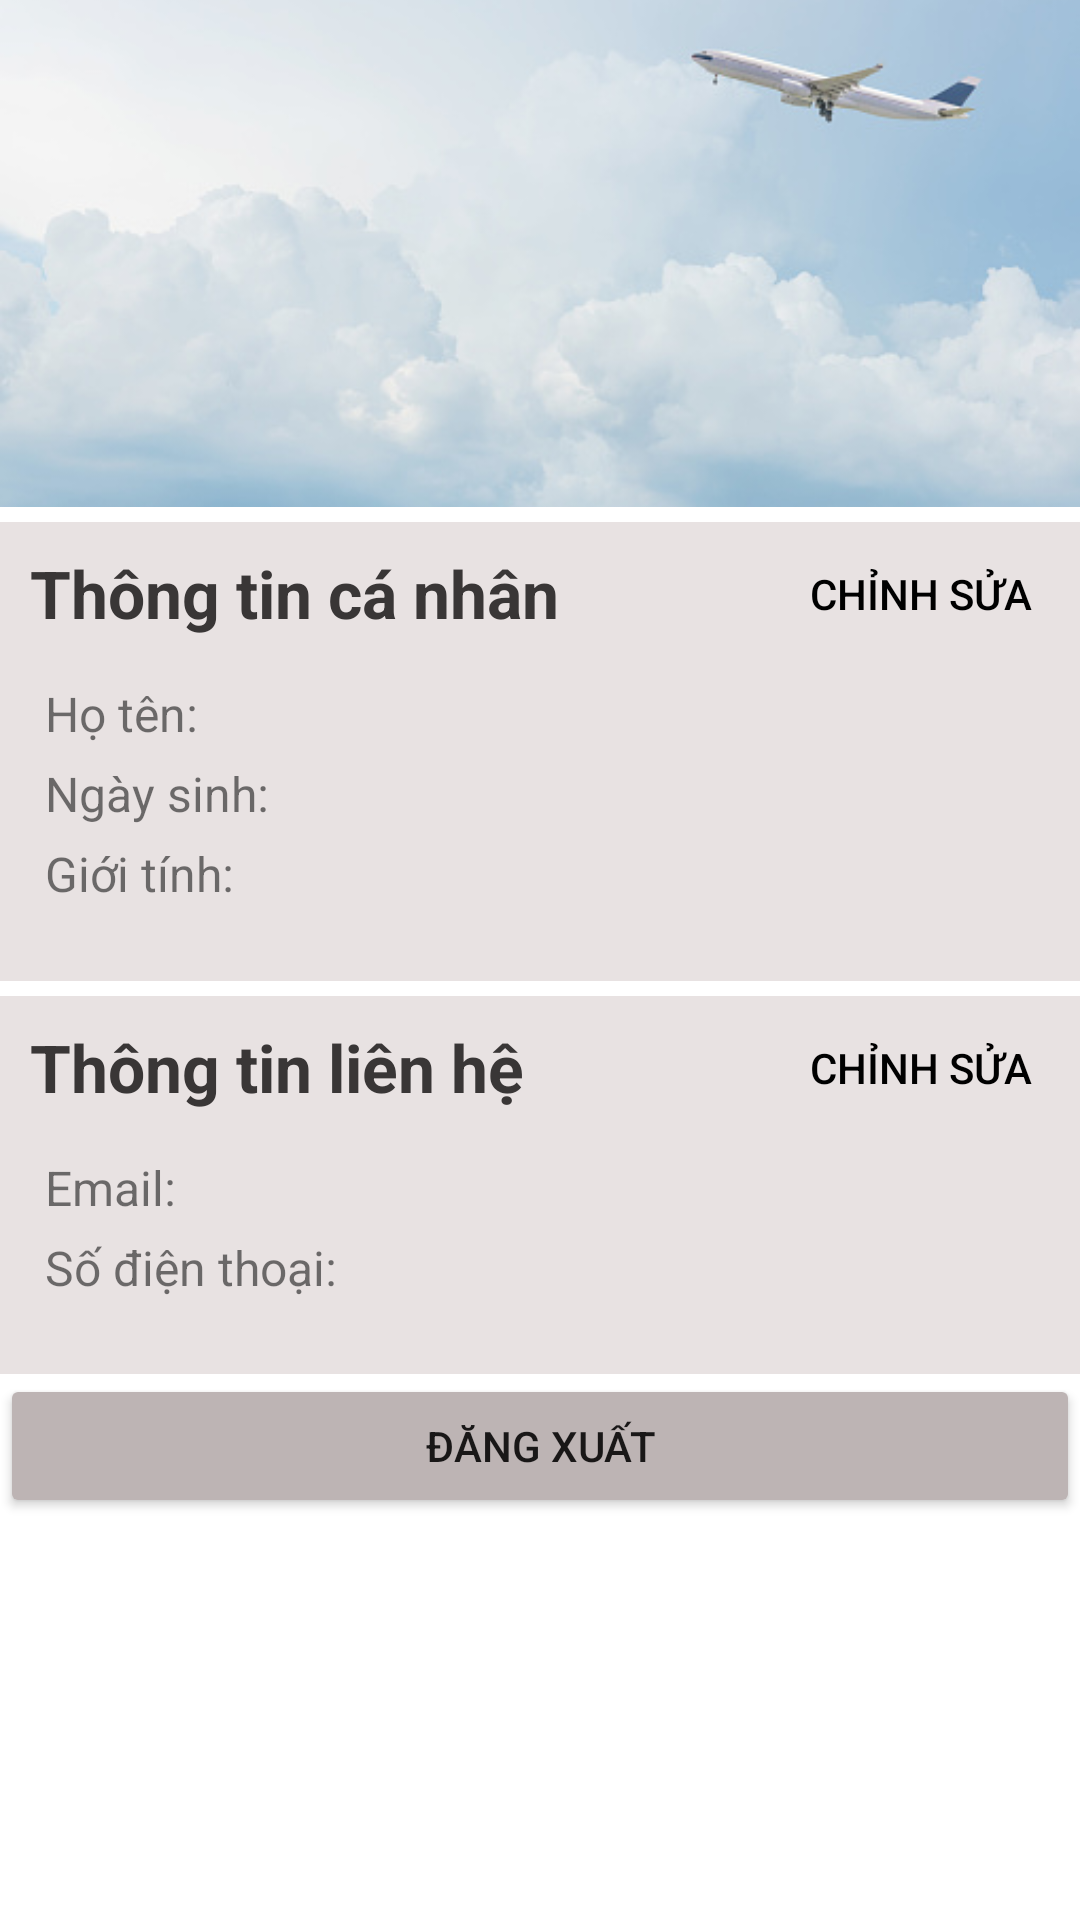

Reconstruct the res/layout file that produces this screen, plus the resources it refers to.
<!-- AndroidManifest.xml: application theme Theme.TLCN -->
<!-- res/layout/fragment_account.xml -->
<?xml version="1.0" encoding="utf-8"?>
<RelativeLayout xmlns:android="http://schemas.android.com/apk/res/android"
    xmlns:app="http://schemas.android.com/apk/res-auto"
    xmlns:tools="http://schemas.android.com/tools"
    android:layout_width="match_parent"
    android:layout_height="match_parent"
    >

    <LinearLayout
        android:layout_width="match_parent"
        android:layout_height="match_parent"
        android:orientation="vertical">

        <ImageView
            android:id="@+id/imageView2"
            android:layout_width="match_parent"
            android:layout_height="169dp"
            android:scaleType="centerCrop"
            android:src="@drawable/background" />

        <LinearLayout
            android:layout_width="match_parent"
            android:layout_height="153dp"
            android:background="#E8E2E2"
            android:orientation="vertical"
            android:layout_marginTop="5dp">

            <LinearLayout
                android:layout_width="match_parent"
                android:layout_height="wrap_content"
                android:orientation="horizontal">

                <TextView
                    android:id="@+id/textView4"
                    android:layout_width="226dp"
                    android:layout_height="wrap_content"
                    android:layout_marginLeft="10dp"
                    android:layout_marginTop="3dp"
                    android:layout_weight="1"
                    android:text="Thông tin cá nhân"
                    android:textColor="#393636"
                    android:textSize="22sp"
                    android:textStyle="bold" />

                <Button
                    android:id="@+id/button_edit_profile"
                    android:layout_width="wrap_content"
                    android:layout_height="wrap_content"
                    android:layout_weight="1"
                    android:background="@android:color/transparent"
                    android:text="Chỉnh sửa"
                    android:textColor="@color/black" />
            </LinearLayout>

            <TextView
                android:id="@+id/txtView_fullname"
                android:layout_width="match_parent"
                android:layout_height="wrap_content"
                android:layout_marginLeft="15dp"
                android:layout_marginTop="5dp"
                android:text="Họ tên: "
                android:textSize="16sp" />

            <TextView
                android:id="@+id/txtView_birthday"
                android:layout_width="match_parent"
                android:layout_height="wrap_content"
                android:layout_marginLeft="15dp"
                android:layout_marginTop="5dp"
                android:text="Ngày sinh: "
                android:textSize="16sp" />

            <TextView
                android:id="@+id/txtView_Gender"
                android:layout_width="match_parent"
                android:layout_height="wrap_content"
                android:layout_marginLeft="15dp"
                android:layout_marginTop="5dp"
                android:text="Giới tính: "
                android:textSize="16sp" />

        </LinearLayout>

        <LinearLayout
            android:layout_width="match_parent"
            android:layout_height="126dp"
            android:background="#E8E2E2"
            android:orientation="vertical"
            android:layout_marginTop="5dp">

            <LinearLayout
                android:layout_width="match_parent"
                android:layout_height="wrap_content"
                android:orientation="horizontal">

                <TextView
                    android:id="@+id/textView5"
                    android:layout_width="226dp"
                    android:layout_height="wrap_content"
                    android:layout_marginLeft="10dp"
                    android:layout_marginTop="3dp"
                    android:layout_weight="1"
                    android:text="Thông tin liên hệ"
                    android:textColor="#393636"
                    android:textSize="22sp"
                    android:textStyle="bold" />

                <Button
                    android:id="@+id/button_edit_contact"
                    android:layout_width="wrap_content"
                    android:layout_height="wrap_content"
                    android:layout_weight="1"
                    android:background="@android:color/transparent"
                    android:text="Chỉnh sửa"
                    android:textColor="@color/black" />
            </LinearLayout>

            <TextView
                android:id="@+id/txtView_Email"
                android:layout_width="match_parent"
                android:layout_height="wrap_content"
                android:layout_marginLeft="15dp"
                android:layout_marginTop="5dp"
                android:text="Email: "
                android:textSize="16sp" />


            <TextView
                android:id="@+id/txtView_Phone"
                android:layout_width="match_parent"
                android:layout_height="wrap_content"
                android:layout_marginLeft="15dp"
                android:layout_marginTop="5dp"
                android:text="Số điện thoại: "
                android:textSize="16sp" />

        </LinearLayout>

        <Button
            android:id="@+id/btnLogout"
            android:layout_width="match_parent"
            android:layout_height="wrap_content"
            android:backgroundTint="#BDB4B4"
            android:text="Đăng xuất" />
    </LinearLayout>
</RelativeLayout>
<!-- resources referenced by this layout -->
<resources>
  <!-- drawable background: jpg bitmap (drawable-v24, 34485 bytes) -->
  <style name="Theme.TLCN" parent="Theme.MaterialComponents.DayNight.DarkActionBar">
          
          <item name="colorPrimary">@color/purple_500</item>
          <item name="colorPrimaryVariant">@color/purple_700</item>
          <item name="colorOnPrimary">@color/white</item>
          
          <item name="colorSecondary">@color/teal_200</item>
          <item name="colorSecondaryVariant">@color/teal_700</item>
          <item name="colorOnSecondary">@color/black</item>
          
          <item name="android:statusBarColor" tools:targetApi="l">?attr/colorPrimaryVariant</item>
          
      </style>
  <!-- not gathered from this repository: default colours our renderer supplied (Android Studio template values) -->
  <color name="purple_500">#FF6200EE</color>
  <color name="purple_700">#FF3700B3</color>
  <color name="teal_200">#FF03DAC5</color>
  <color name="teal_700">#FF018786</color>
  <color name="black">#FF000000</color>
  <color name="white">#FFFFFFFF</color>
</resources>
